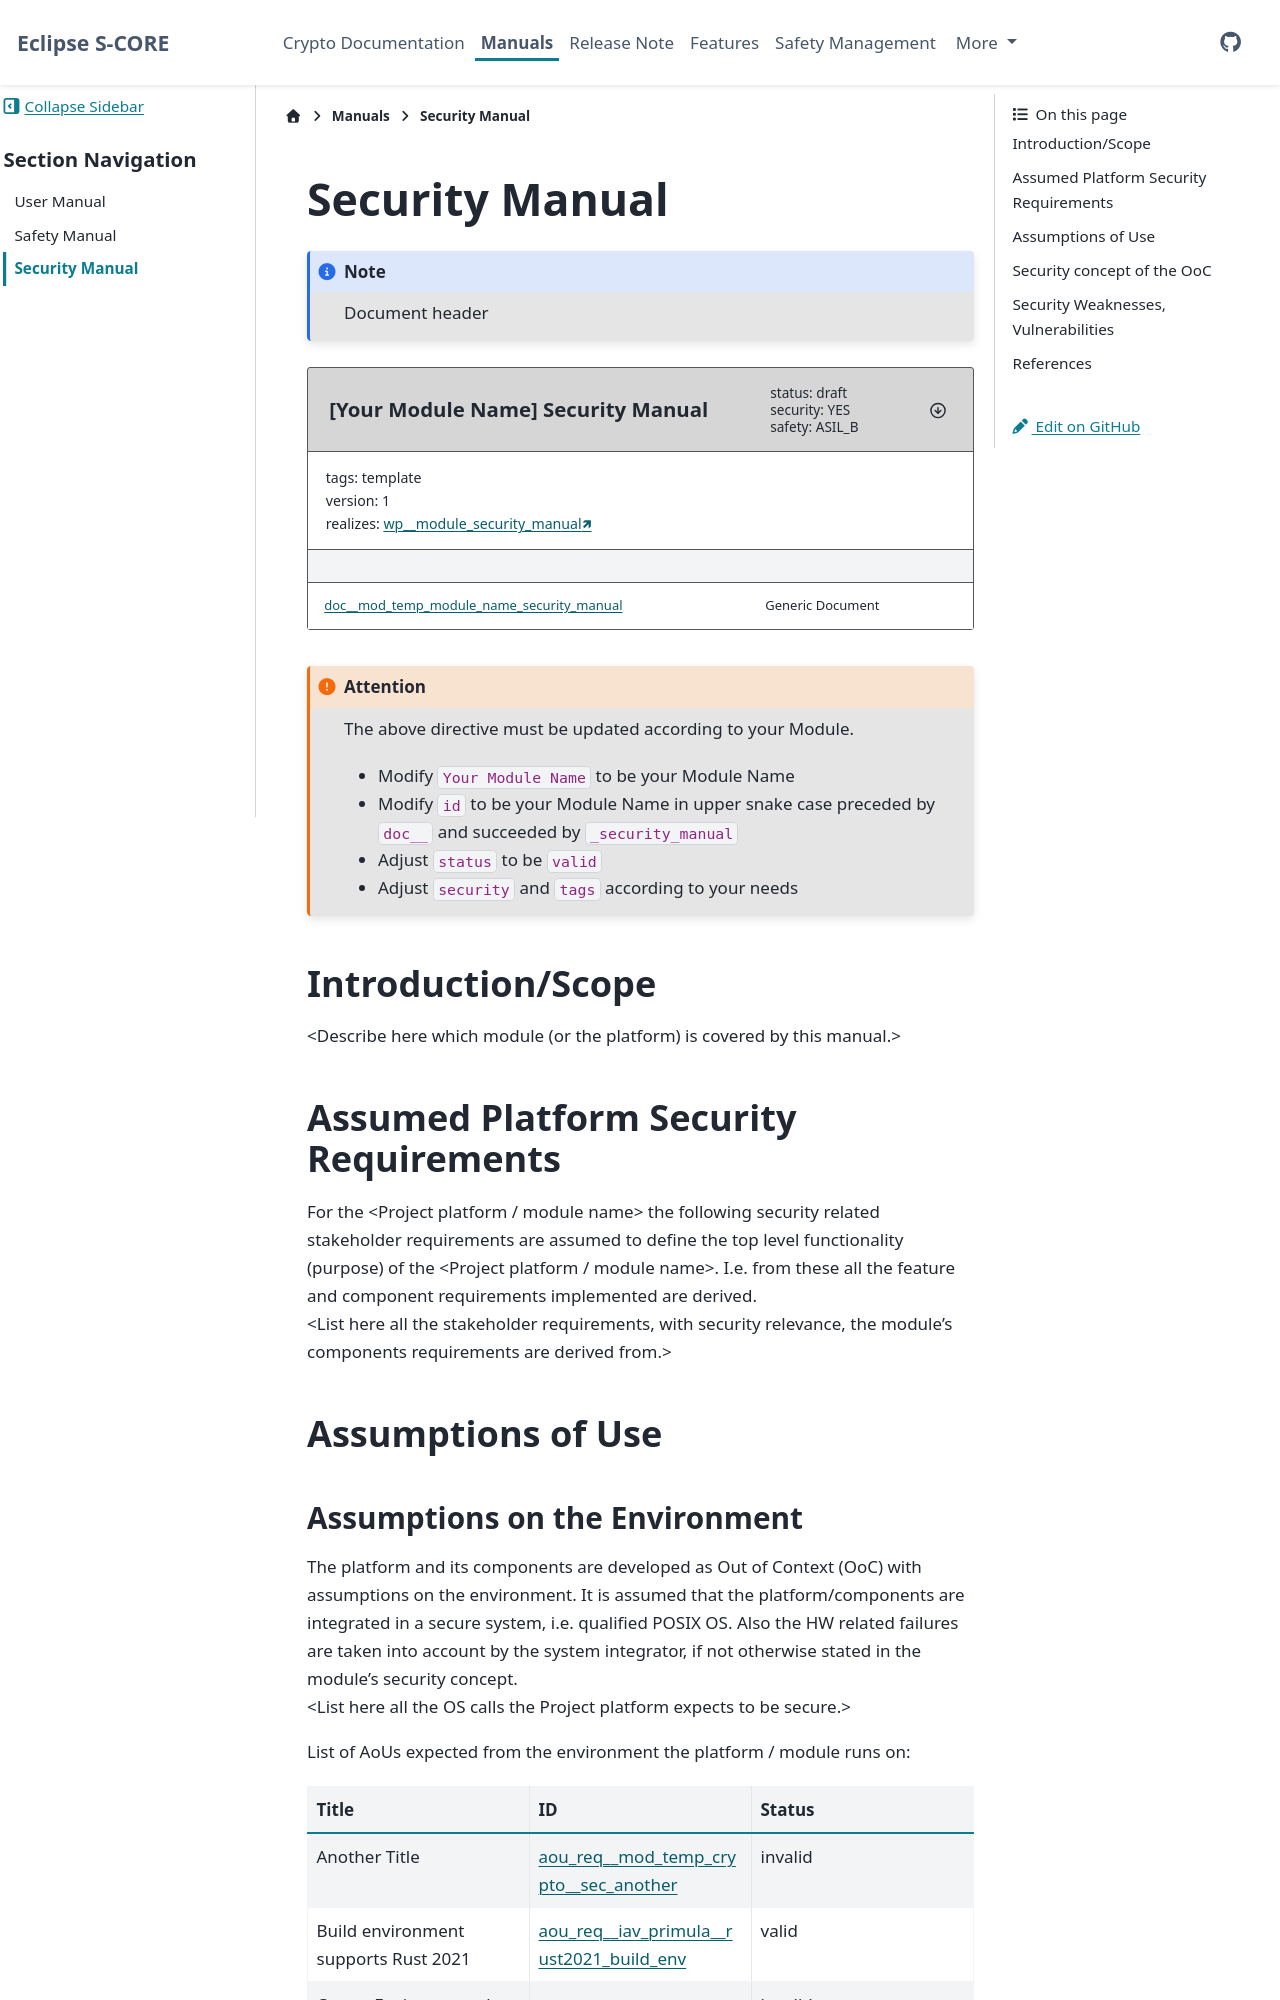

repository: iavofficial/inc_security_crypto · page: pr-10/docs/manuals/security_manual.html · generator: sphinx

..
   # *******************************************************************************
   # Copyright (c) 2026 Contributors to the Eclipse Foundation
   #
   # See the NOTICE file(s) distributed with this work for additional
   # information regarding copyright ownership.
   #
   # This program and the accompanying materials are made available under the
   # terms of the Apache License Version 2.0 which is available at
   # https://www.apache.org/licenses/LICENSE-2.0
   #
   # SPDX-License-Identifier: Apache-2.0
   # *******************************************************************************

Security Manual
===============

.. note:: Document header

.. document:: [Your Module Name] Security Manual
   :id: doc__mod_temp_module_name_security_manual
   :status: draft
   :safety: ASIL_B
   :security: YES
   :realizes: wp__module_security_manual
   :tags: template

.. attention::
    The above directive must be updated according to your Module.

    - Modify ``Your Module Name`` to be your Module Name
    - Modify ``id`` to be your Module Name in upper snake case preceded by ``doc__`` and succeeded by ``_security_manual``
    - Adjust ``status`` to be ``valid``
    - Adjust ``security`` and ``tags`` according to your needs

Introduction/Scope
------------------
| <Describe here which module (or the platform) is covered by this manual.>

Assumed Platform Security Requirements
--------------------------------------
| For the <Project platform / module name> the following security related stakeholder requirements are assumed to define the top level functionality (purpose) of the <Project platform / module name>. I.e. from these all the feature and component requirements implemented are derived.
| <List here all the stakeholder requirements, with security relevance, the module's components requirements are derived from.>

Assumptions of Use
------------------
